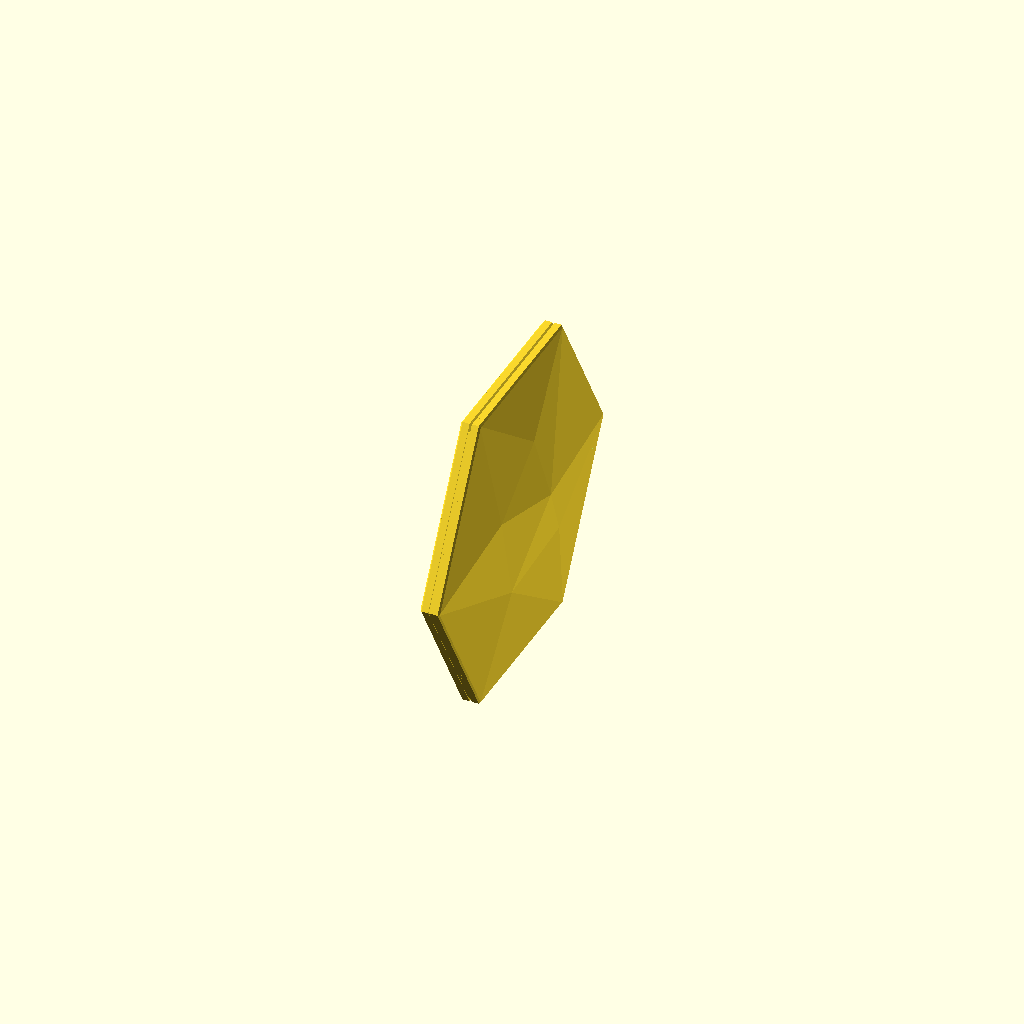
Cell 1: the model at its default parameters.
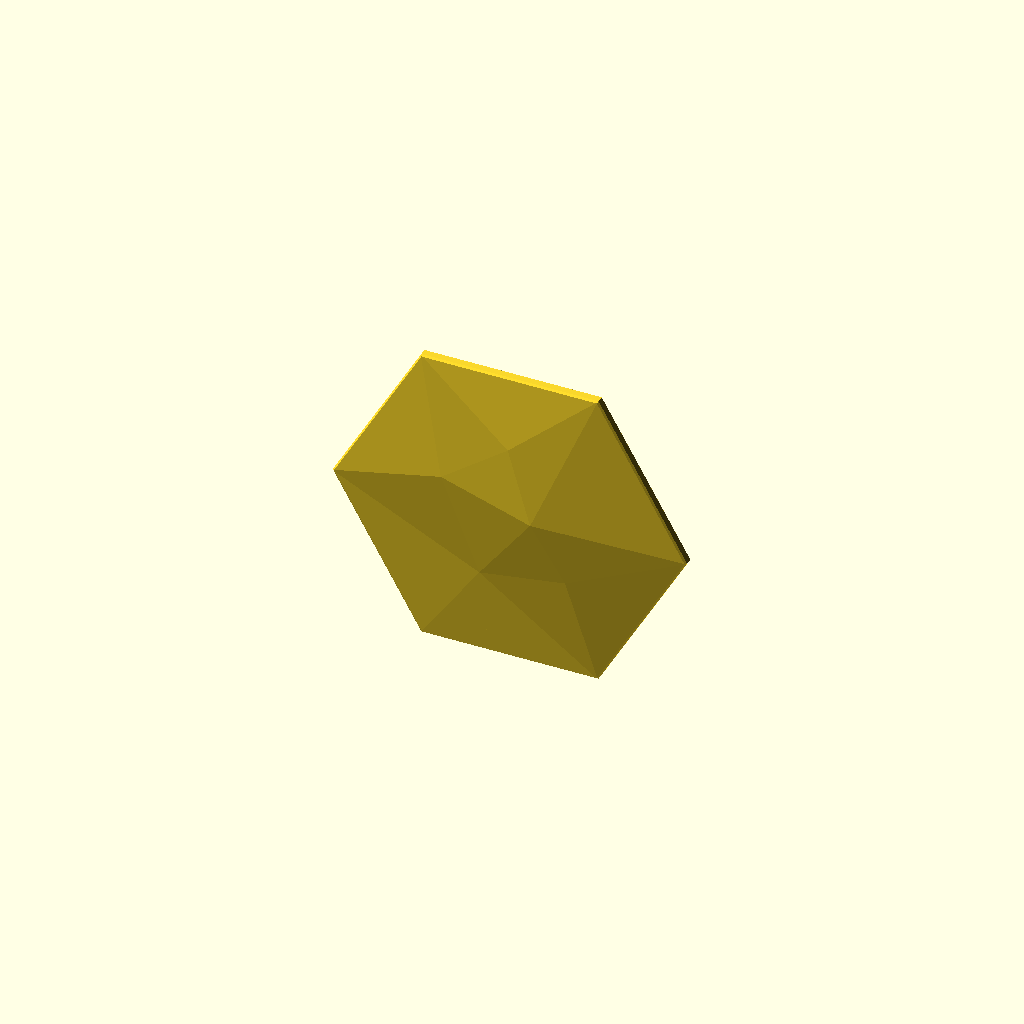
Cell 2 — pair set to false, the other parameters unchanged.
All cells are drawn from one camera (rotation 55°, 0°, 25°, orthographic, colour scheme Cornfield), so only the parameter changes between them.
Source of the model, projects/hex-tile/sources/scad/hex_wall_tile_v50.scad:
// Hexagon wall tile v50 — parametric rebuild of v30
// Front: identical low-poly facets to v30 (same facet angles at every size).
// Edge profile: identical on every size (edge depth, rim width) so tiles butt flush.
// Back: six corner pads for 1" (25 mm) double-sided mounting tape.
// v32: tape pads are flat plates hung from the rim with an air gap to the front skin.
// v33: thinner skin + thinner pads so the air gap is 1.4 mm even right at the edges
//      (v32 had only 0.8 mm there and showed marks along the slanted edges).
// v34: snap-off stabilizer fins behind the bottom edge so the tall, thin tile can't tip over
//      while printing. Break them off afterwards (bend sideways) and the back stays flat.
// v35: 0.6 mm 45° chamfer on the front edge (crisp, consistent shadow line between tiles; hides
//      first-layer squish and brim trim marks) + relief_scale to deepen the facets if wanted.
// v37: much smaller breakaway tabs (0.8 x 0.6 mm, every 8 mm) so the fins snap off easily.
// v38: full-height snap-off BRACE FRAME behind the tile: a thin hex ring + X/vertical bars,
//      1 mm behind the back, tied to the tile rim by tiny tabs all the way round (incl. the top).
//      Tile + brace act as a stiff box while printing; the fins now sit on the brace.
//      Peel the brace off after printing — the tabs only touch the back rim.
// v39: PAIR mode (default): two identical tiles printed back-to-back, 0.4 mm apart, so each
//      cradles the other full-height. Only 12 tiny tabs (corners + mid-sides) join the back
//      rims — twist/peel the tiles apart. No brace, no fins, almost no waste. The pair is
//      turned 90° on the bed so the 'back' seam lands on a side edge, not on either face.
// v40: pair tabs spaced evenly every ~pair_tab_pitch mm round the rim on EVERY size. In v39 the
//      tab spacing grew with the tile (3": ~23 mm max gap, 6": ~46 mm, 10": ~79 mm), so the 3" pair
//      printed perfectly but the 6" rims flexed apart between tabs and broke up above mid-height.
//      Now every size has the same tab spacing as a stiff 3" pair (or tighter).
// v42: tabs replaced by one continuous hairline SEAM round the outer edge of the pair gap.
//      Discrete tabs changed the toolpath on every layer that had a tab, leaving a faint line
//      across the tile every ~10 mm of height. With a continuous seam every layer has the same
//      shape, so there is nothing to print differently. Separate the tiles by running a utility
//      knife along the seam line on the edges, then twist apart.
// v43: stiffer tape pads — each pad now grows from the back plane toward the front until it is
//      pad_gap (1.4 mm) from the skin, instead of being a 1 mm plate (the skin stays untouched, so
//      no ghost lines). Larger tiles (>= mid_pad_min_in)
//      get four extra pads at the slanted mid-edges: 10 tape spots on the 10".
// v44: UNIFORM pads. Every pad is the same PAD x PAD tape square, pushed snug into its corner
//      (touching both rims), with only a small 45° gusset beneath it down to the rim so it prints
//      without support. Because a hex corner is the same angle at every size, the 6" and 10" pads
//      are identical in shape and size; the 3" uses the same layout with smaller squares.
//      The 10" adds the same square at the middle of each slanted edge.
// v46: pads are a 1 mm plate with a stiffening LIP round the free edges (like a shallow tray),
//      instead of solid-filled — nearly the stiffness of v44's deep pads at close to v42 print time.
// v47: pair gap 0.4 -> 1.0 mm. At 0.4 mm the squashed back walls of the two tiles touched and
//      fused, so v42-v46 pairs would not come apart. At 1.0 mm only the hairline edge seam joins
//      them: cut it with a utility knife (there is now room for the blade) and they separate.
// v48: seam only on the four SLANTED edges. The top and bottom flat edges are left open (a 1 mm
//      slot), so a putty knife / flat screwdriver can go in and pry the pair open, unzipping the
//      seam. Every layer still crosses the seam at both ends, so the layer shape stays constant.
// v49: "KISS" seam — the seam is printed on ONE tile only and stops seam_kiss short of the other
//      tile's back. The two tiles are never one solid: they only touch where the plastic squashes
//      out, which tacks them lightly (enough to steady them while printing, weak enough to snap by
//      hand). Set seam_kiss = 0 to go back to the fused v48 seam.
// v50: (1) every tape pad gets a 45° pointed top, so pads taper out over many layers instead of
//      ending on one layer. Abrupt pad ends changed the layer time suddenly and left a line across
//      the face (seen at ~14% and ~36% height on the 10").
//      (2) the stiffening lips stay lip_gap (2.5 mm) clear of the skin, not 1.4: near the edges the
//      lips were hugging the skin and ghosting through as ridges parallel to the edge.
// Prints upright on a flat edge with NO supports (every downward edge is 45° or steeper).
//
// Export one size at a time, e.g.:
//   openscad -D size_in=6 -o hex_pair_v50_6in.stl hex_wall_tile_v50.scad

/* [Size] */
size_in       = 6;      // point-to-point width in inches (3, 6, 10 ...)

/* [Edge profile — keep identical across sizes] */
// Space behind the skin at the edge = edge_depth - skin; it must be >= pad_plate + pad_gap + pad_recess.
edge_depth    = 3.6;    // depth of the outer edge, back plane to front face (mm)
rim           = 2.0;    // perimeter wall thickness at the back plane (mm)
front_chamfer = 0.6;    // 45° chamfer on the front edge (mm); 0 = sharp edge

/* [Look] */
relief_scale  = 1.0;    // 1.0 = v30 facets; 1.5 = 50% deeper facets (same edge profile on all sizes)

/* [Front skin] */
skin          = 1.2;    // front skin thickness (mm) — 3 lines at 0.4 mm, same on all sizes

/* [Tape pads] */
tape_width    = 25.4;   // tape width (mm)
pad_margin    = 3;      // extra pad width beyond the tape (mm)
pad_max_frac  = 0.45;   // pad never larger than this fraction of the tile radius (keeps 3" usable)
pad_plate     = 1.0;    // minimum pad thickness (mm) — at the very edge, where there is least room
pad_depth     = 4;      // stiffening lip depth (mm); always stops pad_gap from the skin
lip_gap       = 2.5;    // lips stop this far from the skin (plates keep pad_gap)
pad_lip       = 0.9;    // lip thickness (mm) — two lines
mid_pad_min_in = 8;     // tiles this size or larger also get pads at the four slanted mid-edges
pad_gap       = 1.4;    // minimum air gap between pads and the front skin (mm) — keeps the front clean
pad_recess    = 0;      // pads set back from the rim (mm); >0 lets the rim touch the wall,
                        // but near the edges the plate is then trimmed thinner to keep pad_gap

/* [Print stabilizers (snap off after printing)] */
stabilizers   = false;  // v34-v38 option; not needed in pair mode
fin_count     = 2;      // fins behind the bottom edge, placed symmetrically
fin_thick     = 1.6;    // fin thickness (mm)
fin_height_frac = 0.35; // fin height as a fraction of the tile height
fin_depth_frac  = 0.4;  // fin depth behind the brace as a fraction of fin height
fin_depth_min   = 15;   // (mm)
fin_gap       = 0.5;    // air gap between fin and tile back (mm)
tab_height    = 0.6;    // breakaway tab height (mm, vertical when printing) — 3 layers at 0.2
tab_width     = 0.8;    // breakaway tab width (mm), centred on the fin — 2 lines
tab_pitch     = 8;      // spacing between tabs (mm)

/* [Full-height brace frame (snap off after printing)] */
brace         = false;  // v38 option; not needed in pair mode
brace_gap     = 1.0;    // air gap between tile back and brace (mm)
brace_thick   = 1.6;    // brace thickness (mm)
brace_rim_w   = 4;      // width of the brace's hex ring (mm)
brace_bar_w   = 3;      // width of the X and vertical bars (mm)
brace_tab_pitch = 10;   // spacing of brace tabs along each rim side (mm)
brace_tab     = 0.8;    // brace tab size (mm) — tiny, so the brace peels off

/* [Back-to-back pair (default)] */
pair          = true;
pair_gap      = 1.0;    // gap between the two back planes (mm) — v47: 1.0 so the backs cannot fuse; the edge seam alone joins them
pair_tab      = 0.6;    // tab size (mm) — tiny, so the pair twists apart
pair_tab_pitch = 12;    // (v40 tabs, unused when pair_seam_w > 0)
pair_seam_w   = 0.45;   // width of the continuous edge seam bridging the gap (mm) — about one line
seam_kiss     = 0.15;   // gap between the seam tip and the other tile (mm); 0 = fused seam
seam_open     = 3;      // leave the seam off this far from the top and bottom flat edges (mm) -> pry slots

/* [Output] */
orient_for_print = true; // stand upright on a flat edge, back facing +Y

/* [Hidden] */
R   = size_in * 25.4 / 2;         // corner radius
AP  = R * cos(30);                // apothem
PAD = min(tape_width + pad_margin, R * pad_max_frac);

// Normalised front geometry from v30 (x, y in units of R; z = relief above edge, units of R)
FP = [[1,0,0],[0.5,0.866025,0],[-0.5,0.866025,0],[-1,0,0],[-0.5,-0.866025,0],[0.5,-0.866025,0],
      [0.16,0.05,0.091654],[-0.16,-0.38,0.019428],[-0.36,0.18,0.05579],[0.34,-0.28,0.053795],[0.02,0.46,0.061766]];
FACES = [[0,6,1],[4,3,7],[5,4,7],[8,3,2],[7,3,8],[7,8,6],[5,9,0],[9,6,0],[9,7,6],[5,7,9],
         [6,8,10],[8,2,10],[6,10,1],[10,2,1],
         [1,12,11,0],[2,13,12,1],[3,14,13,2],[4,15,14,3],[5,16,15,4],[0,11,16,5],
         [11,12,13,14,15,16]];
RELIEF_MAX = 0.091654 * R * relief_scale;
D = edge_depth + RELIEF_MAX + 1;  // max depth used for chamfers

// Solid bounded by the faceted front (shifted by dz) and a flat back at z = zb
module body(dz = 0, zb = 0) {
    pts = concat(
        [for (p = FP) [p[0]*R, p[1]*R, edge_depth + p[2]*R*relief_scale + dz]],
        [for (i = [0:5]) [FP[i][0]*R, FP[i][1]*R, zb]]);
    polyhedron(points = pts, faces = FACES, convexity = 4);
}

module hex2d(apothem) { circle(r = apothem / cos(30), $fn = 6); }

// Back cavity: behind the skin, inside the rim; rim inner faces slope 45° so nothing needs support
module cavity(extra = 0) {
    H  = D + 2;
    a0 = AP - rim - extra + 1;             // apothem at z = -1
    intersection() {
        body(dz = -skin - extra, zb = -1);
        translate([0, 0, -1]) linear_extrude(height = H, scale = (a0 - H) / a0) hex2d(a0);
    }
}

// ---- Uniform tape pads ----------------------------------------------------------------
PA = AP - rim + 0.3;                    // inner apothem used for pads (0.3 mm overlap fuses them to the rim)
PH = PAD / 2;
function nrm(a) = [cos(a), sin(a)];
function lim(a) = PA - PH * (abs(cos(a)) + abs(sin(a)));     // max n.c for an axis-aligned PAD square
// centre of a PAD square snug in the corner at angle t (touches the two rims meeting there)
function corner_c(t) = let(n1 = nrm(t - 30), n2 = nrm(t + 30), b1 = lim(t - 30), b2 = lim(t + 30), d = sin(60))
    [(b1*n2[1] - b2*n1[1]) / d, (n1[0]*b2 - n2[0]*b1) / d];
// centre of a PAD square snug against the middle of the edge whose normal is at angle a
function edge_c(a) = lim(a) * nrm(a);
// downward 45° (or vertical) gusset direction toward the nearest rim below — printed upright, model -y is down
function gdir(t) = (cos(t) > 0.1) ? [1, -1] : (cos(t) < -0.1) ? [-1, -1] : [0, -1];

module pad_sq(c, dir) {
    intersection() {
        hex2d(PA);
        hull() {
            translate(c) square(PAD, center = true);
            translate(c + [0, PAD/2 + PAD/2]) square(0.01, center = true);   // 45° pointed top
            translate(c + dir * R) square(PAD, center = true);
        }
    }
}
module pad_fp(k)  { t = 60*k;      pad_sq(corner_c(t), (k == 4 || k == 5) ? [0, -1] : gdir(t)); }
module mid_fp(k)  { a = 30 + 60*k; pad_sq(edge_c(a),   (k == 3 || k == 5) ? [0, -1] : gdir(a)); }

module pad_fps() {
    for (k = [0:5]) pad_fp(k);
    if (size_in >= mid_pad_min_in) for (k = [0, 2, 3, 5]) mid_fp(k);
}
module pads() {
    translate([0, 0, pad_recess]) {
        intersection() {                                   // flat tape plate, pad_gap from the skin
            body(dz = -skin - pad_gap, zb = -1);
            linear_extrude(pad_plate) pad_fps();
        }
        intersection() {                                   // stiffening lip, lip_gap from the skin
            body(dz = -skin - lip_gap, zb = -1);
            linear_extrude(max(pad_plate, pad_depth))      // vertical side edges only: they rise smoothly
                difference() {                             //  with no ledges when printed upright
                    pad_fps();
                    minkowski() { offset(delta = -pad_lip) pad_fps(); translate([-0.005, -2*R]) square([0.01, 4*R]); }
                }
        }
    }
}

module chamfer_clip() {
    HB = D + 5;
    union() {
        translate([0, 0, -2]) linear_extrude(edge_depth - front_chamfer + 2) hex2d(AP + 1);
        translate([0, 0, edge_depth - front_chamfer]) linear_extrude(height = HB, scale = (AP - HB) / AP) hex2d(AP);
    }
}

module tile() {
    intersection() {
        union() {
            difference() { body(); cavity(); }
            pads();
        }
        if (front_chamfer > 0) chamfer_clip(); else translate([-2*R, -2*R, -5]) cube([4*R, 4*R, 4*R]);
    }
}

// Triangular fins standing on the bed behind the back (model z < 0), joined to the tile by small tabs
FIN_H = fin_height_frac * 2 * AP;
FIN_L = max(fin_depth_min, fin_depth_frac * FIN_H);
function fin_x(i) = (fin_count == 1) ? 0 : (-1 + 2 * i / (fin_count - 1)) * 0.35 * R;
BZ = brace ? brace_gap + brace_thick : 0;          // fins start behind the brace when it is used
module stabilizer_fins() {
    for (i = [0 : fin_count - 1]) {
        x = fin_x(i);
        fg = brace ? BZ - 0.3 : fin_gap;                // with a brace: fused into it (no tabs needed)
        hull() {                                            // fin: vertical triangle
            translate([x - fin_thick/2, -AP, -fg - FIN_L]) cube([fin_thick, 0.01, FIN_L]);
            translate([x - fin_thick/2, -AP, -fg - 0.01]) cube([fin_thick, FIN_H, 0.01]);
        }
        if (!brace)
            for (y = [0 : tab_pitch : FIN_H - tab_height])  // breakaway tabs into the back plane
                translate([x - tab_width/2, -AP + y, -fin_gap - 0.05]) cube([tab_width, tab_height, fin_gap + 0.35]);
    }
}

// Brace frame (2D, in the tile plane). Printed upright, so every downward-facing edge is >= 45°:
// the top bar is carried by 45° roofs in the two top windows; bars run vertical or at ±60°.
module brace_2d() {
    W  = brace_rim_w;
    Yt = AP - W;                                        // underside of the top ring bar
    difference() {
        hex2d(AP);
        intersection() {                                // the open window, with a 45° roof under the top bar
            hex2d(AP - W);
            // only the two top windows touch the top bar: give them a 45° valley roof
            polygon([[-2*R, -2*R], [2*R, -2*R], [2*R, 2*R], [R/2, 2*R], [R/2, Yt],
                     [0, Yt - R/2], [-R/2, Yt], [-R/2, 2*R], [-2*R, 2*R]]);
        }
    }
    intersection() {
        hex2d(AP);
        union() {
            square([brace_bar_w, 2*AP], center = true);                 // vertical bar
            rotate(60)  square([4*R, brace_bar_w], center = true);      // ±60° diagonals (corner to corner)
            rotate(-60) square([4*R, brace_bar_w], center = true);
        }
    }
}

module brace_frame() {
    translate([0, 0, -BZ]) linear_extrude(brace_thick) brace_2d();
    // tiny tabs across the gap, on the tile's back rim (1 mm in from the outline), all six sides
    for (k = [0:5]) {
        a0 = 60*k; a1 = 60*(k+1);
        p0 = [ (R - 1/sin(60)) * cos(a0), (R - 1/sin(60)) * sin(a0) ];
        p1 = [ (R - 1/sin(60)) * cos(a1), (R - 1/sin(60)) * sin(a1) ];
        L  = norm(p1 - p0);
        n  = floor((L - 6) / brace_tab_pitch);
        for (j = [0 : n]) {
            t = (3 + j * (L - 6) / max(n, 1)) / L;
            p = p0 + t * (p1 - p0);
            translate([p[0], p[1], -brace_gap - 0.3]) rotate(a0 + 120)
                translate([-brace_tab/2, -brace_tab/2, 0]) cube([brace_tab, brace_tab, brace_gap + 0.6]);
        }
    }
}

// Tabs across the pair gap, evenly spaced along each rim side (1 mm in from the outline)
module pair_tabs() {
    rr = R - 1/sin(60);
    n  = max(2, ceil(rr / pair_tab_pitch));          // side length = rr
    for (k = [0:5]) for (i = [0:n-1]) {
        f  = (i + 0.5) / n;
        a0 = 60*k; a1 = 60*(k+1);
        p = [rr*cos(a0), rr*sin(a0)] + f * ([rr*cos(a1), rr*sin(a1)] - [rr*cos(a0), rr*sin(a0)]);
        translate([p[0], p[1], -pair_gap - 0.3]) rotate(a0 + 120)
            translate([-pair_tab/2, -pair_tab/2, 0]) cube([pair_tab, pair_tab, pair_gap + 0.6]);
    }
}
// Continuous hairline seam round the outline, bridging the gap between the two back planes
module pair_seam() {
    z0 = (seam_kiss > 0) ? -pair_gap + seam_kiss : -pair_gap - 0.3;      // kiss: stops short of the partner
    translate([0, 0, z0]) linear_extrude(0.3 - z0)
        intersection() {
            difference() { hex2d(AP); hex2d(AP - pair_seam_w); }
            square([4*R, 2*(AP - seam_open)], center = true);   // slanted edges only
        }
}
module partner() { translate([0, 0, -pair_gap]) rotate([0, 180, 0]) tile(); }   // same tile turned round, not mirrored

module assembly() {
    tile();
    if (pair) { partner(); if (pair_seam_w > 0) pair_seam(); else pair_tabs(); }
    else { if (brace) brace_frame(); if (stabilizers) stabilizer_fins(); }
}

if (orient_for_print)
    rotate([0, 0, pair ? 90 : 0]) translate([0, 0, AP]) rotate([90, 0, 0]) assembly();
else
    assembly();
Customizer parameters (derived from the source; name, type, default, range or options):
size_in: number, default 6
edge_depth: number, default 3.6
rim: number, default 2
front_chamfer: number, default 0.6
relief_scale: number, default 1
skin: number, default 1.2
tape_width: number, default 25.4
pad_margin: number, default 3
pad_max_frac: number, default 0.45
pad_plate: number, default 1
pad_depth: number, default 4
lip_gap: number, default 2.5
pad_lip: number, default 0.9
mid_pad_min_in: number, default 8
pad_gap: number, default 1.4
pad_recess: number, default 0
stabilizers: bool, default false
fin_count: number, default 2
fin_thick: number, default 1.6
fin_height_frac: number, default 0.35
fin_depth_frac: number, default 0.4
fin_depth_min: number, default 15
fin_gap: number, default 0.5
tab_height: number, default 0.6
tab_width: number, default 0.8
tab_pitch: number, default 8
brace: bool, default false
brace_gap: number, default 1
brace_thick: number, default 1.6
brace_rim_w: number, default 4
brace_bar_w: number, default 3
brace_tab_pitch: number, default 10
brace_tab: number, default 0.8
pair: bool, default true
pair_gap: number, default 1
pair_tab: number, default 0.6
pair_tab_pitch: number, default 12
pair_seam_w: number, default 0.45
seam_kiss: number, default 0.15
seam_open: number, default 3
orient_for_print: bool, default true
